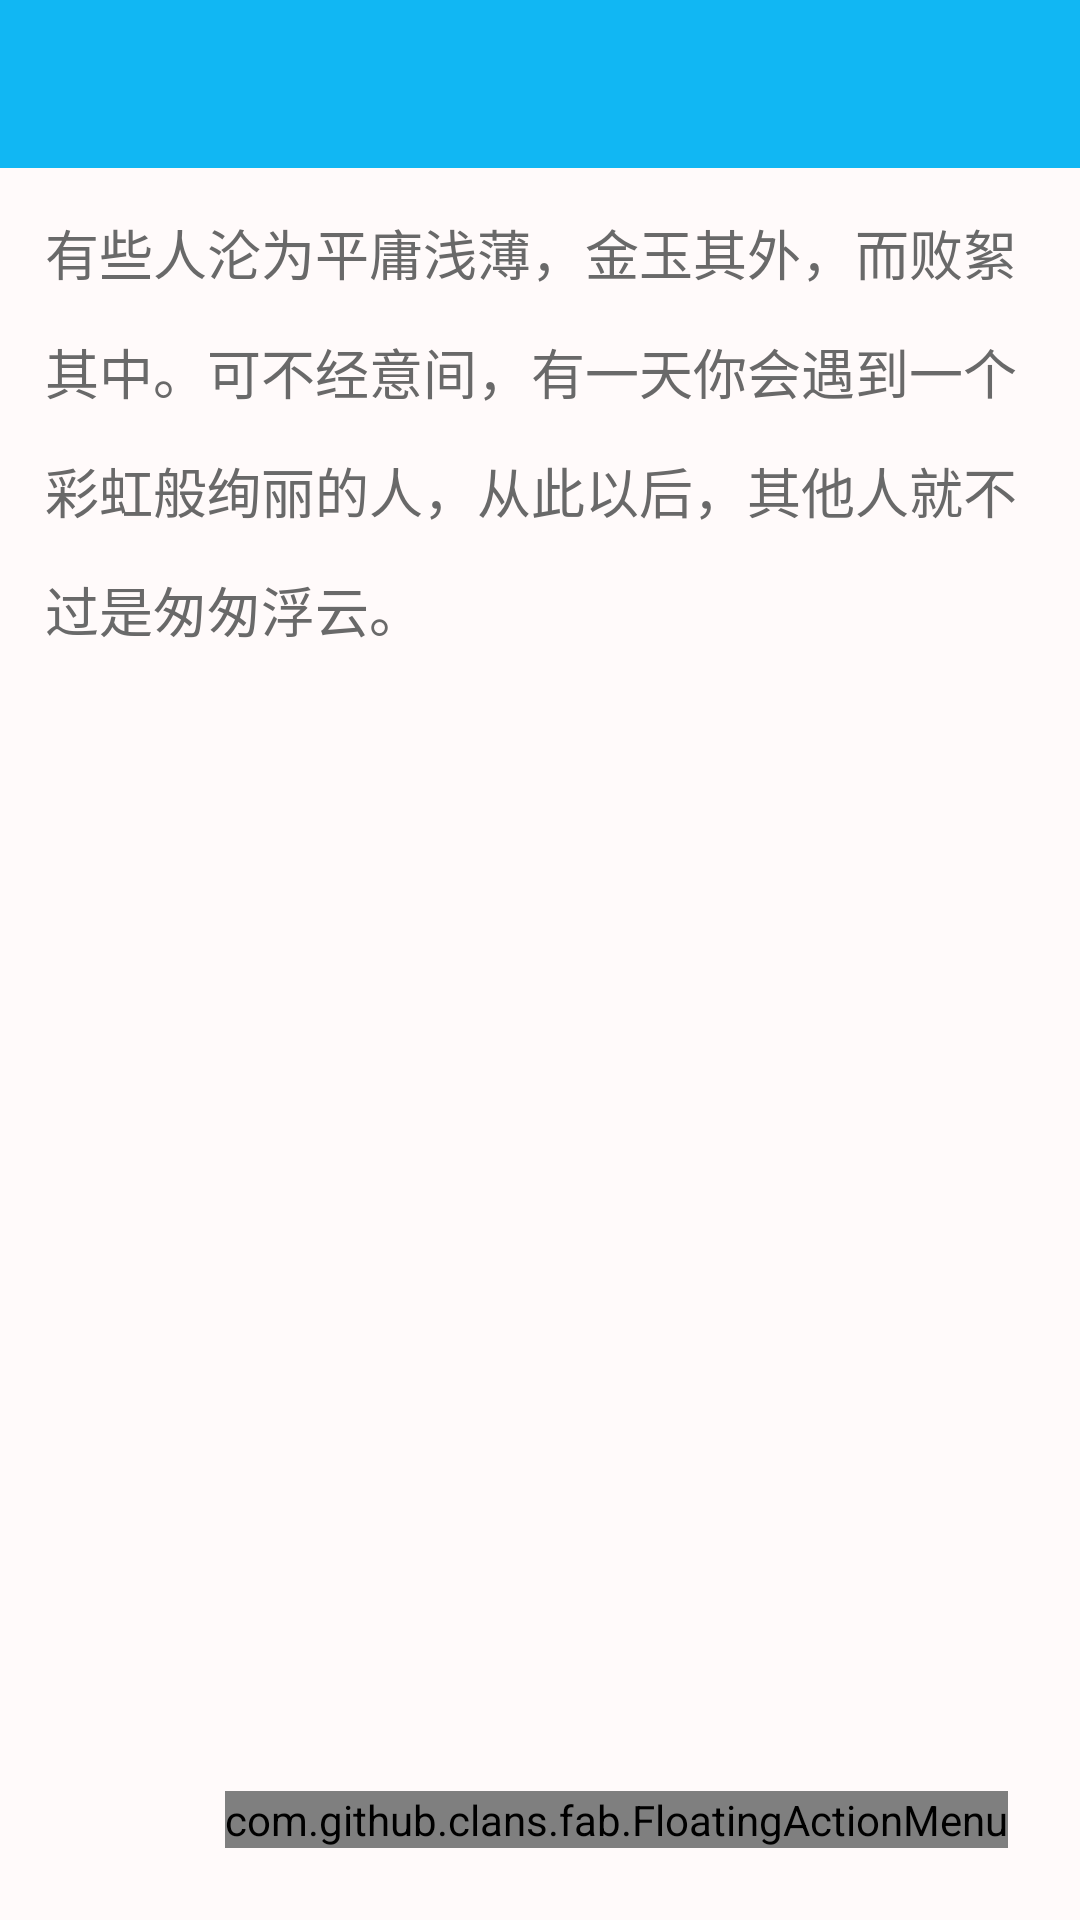

Here is an Android app screen rendered from its layout file. Give the layout XML and the strings, colors and styles it references.
<!-- AndroidManifest.xml: application theme AppTheme.NoActionBar -->
<!-- res/layout/fm_two.xml -->
<?xml version="1.0" encoding="utf-8"?>
<FrameLayout xmlns:android="http://schemas.android.com/apk/res/android"
    android:id="@+id/f2_container"
    xmlns:app="http://schemas.android.com/apk/res-auto"
    xmlns:tools="http://schemas.android.com/tools"
    android:layout_width="match_parent"
    android:layout_height="match_parent"
    android:orientation="vertical">

    <LinearLayout
        android:orientation="vertical"
        android:layout_width="match_parent"
        android:layout_height="match_parent">
        <include layout="@layout/fm_two_toolbar" />
        <include layout="@layout/fm_two_detail" />
    </LinearLayout>

    <include layout="@layout/fm_two_fab" />

</FrameLayout>
<!-- res/layout/fm_two_toolbar.xml (included above) -->
<?xml version="1.0" encoding="utf-8"?>
<android.support.design.widget.AppBarLayout
    xmlns:android="http://schemas.android.com/apk/res/android"
    xmlns:app="http://schemas.android.com/apk/res-auto"
    android:layout_width="match_parent"
    android:layout_height="wrap_content"
    android:theme="@style/AppTheme.AppBarOverlay">

    <android.support.v7.widget.Toolbar
        android:id="@+id/f2_toolbar"
        android:layout_width="match_parent"
        android:layout_height="?attr/actionBarSize"
        android:background="?attr/colorPrimary"
        android:theme="@style/ThemeOverlay.AppCompat.Dark.ActionBar"
        app:popupTheme="@style/AppTheme.NoActionBar.PopupOverlay"
        app:titleTextAppearance="@style/Toolbar_TextAppearance_White"/>
</android.support.design.widget.AppBarLayout>
<!-- res/layout/fm_two_detail.xml (included above) -->
<?xml version="1.0" encoding="utf-8"?>
<LinearLayout xmlns:android="http://schemas.android.com/apk/res/android"
    android:layout_width="match_parent"
    android:layout_height="match_parent"
    android:orientation="vertical">

    <ScrollView
        android:id="@+id/f2_view_scroll"
        android:fillViewport="true"
        android:layout_width="match_parent"
        android:layout_height="match_parent">

        <MultiAutoCompleteTextView

            android:padding="@dimen/detail_padding"
            android:id="@+id/f2_edt_detail"
            android:layout_width="match_parent"
            android:layout_height="match_parent"
            android:background="@color/wheat_light_02"
            android:textStyle="normal"
            android:textColor="@color/gray_dark"
            android:gravity="start"
            android:lineSpacingMultiplier="1.5"
            android:text="@string/default_detail"
            android:textSize="@dimen/detail_text_size" />
    </ScrollView>

    
    
    
    
    
    


</LinearLayout>
<!-- res/layout/fm_two_fab.xml (included above) -->
<?xml version="1.0" encoding="utf-8"?>
<com.github.clans.fab.FloatingActionMenu xmlns:android="http://schemas.android.com/apk/res/android"
    xmlns:app="http://schemas.android.com/apk/res-auto"
    xmlns:fab="http://schemas.android.com/apk/res-auto"
    xmlns:tools="http://schemas.android.com/tools"
    android:id="@+id/f2_fab_menu"
    android:layout_width="wrap_content"
    android:layout_height="wrap_content"
    android:layout_gravity="bottom|right"
    android:layout_marginBottom="24dp"
    android:layout_marginRight="24dp"
    fab:menu_icon="@drawable/ic_ring"
    fab:menu_animationDelayPerItem="0"
    fab:menu_colorNormal="@color/wheat"
    fab:menu_colorPressed="@color/wheat_deep_01"
    fab:menu_colorRipple="@color/wheat_deep_02"
    fab:menu_labels_hideAnimation="@anim/jump_to_down"
    fab:menu_labels_showAnimation="@anim/jump_from_down"
    fab:menu_labels_style="@style/MenuLabelsStyle"
    fab:menu_shadowColor="#444">
    <com.github.clans.fab.FloatingActionButton
        android:id="@+id/f2_fab_alarm"
        style="@style/MenuButtonsSmall.Green"
        android:layout_width="wrap_content"
        android:layout_height="wrap_content"
        android:src="@drawable/ic_alarm_on_01"
        fab:fab_label="设置提醒" />

    <com.github.clans.fab.FloatingActionButton
        android:id="@+id/f2_fab_cancel_alarm"
        style="@style/MenuButtonsSmall.Blue"
        android:layout_width="wrap_content"
        android:layout_height="wrap_content"
        android:src="@drawable/ic_alarm_off_01"
        fab:fab_label="取消提醒" />

    <com.github.clans.fab.FloatingActionButton
        android:id="@+id/f2_fab_set_progress"
        style="@style/MenuButtonsSmall.Red"
        android:layout_width="wrap_content"
        android:layout_height="wrap_content"
        android:src="@drawable/ic_progress_02"
        fab:fab_label="设置进度" />

</com.github.clans.fab.FloatingActionMenu>
<!-- resources referenced by this layout -->
<resources>
  <color name="gray_dark">#696969</color>
  <color name="wheat">#F5DEB3</color>
  <color name="wheat_deep_01">#DEB887</color>
  <color name="wheat_deep_02">#D2B48C</color>
  <color name="wheat_light_02">#FFFAFA</color>
  <dimen name="detail_padding">15dp</dimen>
  <dimen name="detail_text_size">18sp</dimen>
  <!-- drawable ic_alarm_off_01: png bitmap (drawable-hdpi, 16337 bytes) -->
  <!-- drawable ic_alarm_on_01: png bitmap (drawable-hdpi, 16405 bytes) -->
  <!-- drawable ic_progress_02: png bitmap (drawable-hdpi, 16207 bytes) -->
  <!-- drawable ic_ring: png bitmap (drawable-hdpi, 15952 bytes) -->
  <string name="default_detail">
          "有些人沦为平庸浅薄，金玉其外，而败絮其中。可不经意间，有一天你会遇到一个彩虹般绚丽的人，从此以后，其他人就不过是匆匆浮云。\n\n"
      </string>
  <style name="AppTheme.AppBarOverlay" parent="ThemeOverlay.AppCompat.Dark.ActionBar" />
  <style name="AppTheme.NoActionBar.PopupOverlay" parent="ThemeOverlay.AppCompat.Light" />
  <style name="MenuButtonsSmall.Blue">
          <item name="fab_size">mini</item>
          <item name="fab_showAnimation">@anim/jump_from_down</item>
          <item name="fab_hideAnimation">@anim/jump_to_down</item>
          <item name="fab_shadowColor">#444</item>
          <item name="fab_colorNormal">#11B7F3</item>
          <item name="fab_colorPressed">#1599c9</item>
          <item name="fab_colorRipple">#0e7397</item>
      </style>
  <style name="MenuButtonsSmall.Green">
          <item name="fab_size">mini</item>
          <item name="fab_showAnimation">@anim/jump_from_down</item>
          <item name="fab_hideAnimation">@anim/jump_to_down</item>
          <item name="fab_shadowColor">#444</item>
          <item name="fab_colorNormal">#43A047</item>
          <item name="fab_colorPressed">#2E7D32</item>
          <item name="fab_colorRipple">#1B5E20</item>
      </style>
  <style name="MenuButtonsSmall.Red">
          <item name="fab_size">mini</item>
          <item name="fab_showAnimation">@anim/jump_from_down</item>
          <item name="fab_hideAnimation">@anim/jump_to_down</item>
          <item name="fab_shadowColor">#444</item>
          <item name="fab_colorNormal">#FF6666</item>
          <item name="fab_colorPressed">#d93e3e</item>
          <item name="fab_colorRipple">#a72020</item>
      </style>
  <style name="MenuLabelsStyle">
          <item name="android:background">@drawable/fab_label_background</item>
          <item name="android:textColor">#FFFFFF</item>
          <item name="android:textSize">14sp</item>
          <item name="android:maxLines">2</item>
          <item name="android:ellipsize">end</item>
      </style>
  <style name="Toolbar_TextAppearance_White">
          <item name="android:textSize">18sp</item>
          <item name="android:textColor">@color/white</item>
      </style>
  <style name="AppTheme.NoActionBar" parent="AppTheme">
          <item name="windowActionBar">false</item>
          <item name="windowNoTitle">true</item>
      </style>
  <color name="white">#ffffff</color>
  <style name="AppTheme" parent="Theme.AppCompat.Light.DarkActionBar">
          
          <item name="colorPrimary">@color/colorPrimary</item>
          <item name="colorPrimaryDark">@color/colorPrimaryDark</item>
          <item name="colorAccent">@color/colorAccent</item>
      </style>
  <color name="colorPrimary">#11B7F3</color>
  <color name="colorPrimaryDark">#11B7F3</color>
  <color name="colorAccent">#FFCC33</color>
</resources>
